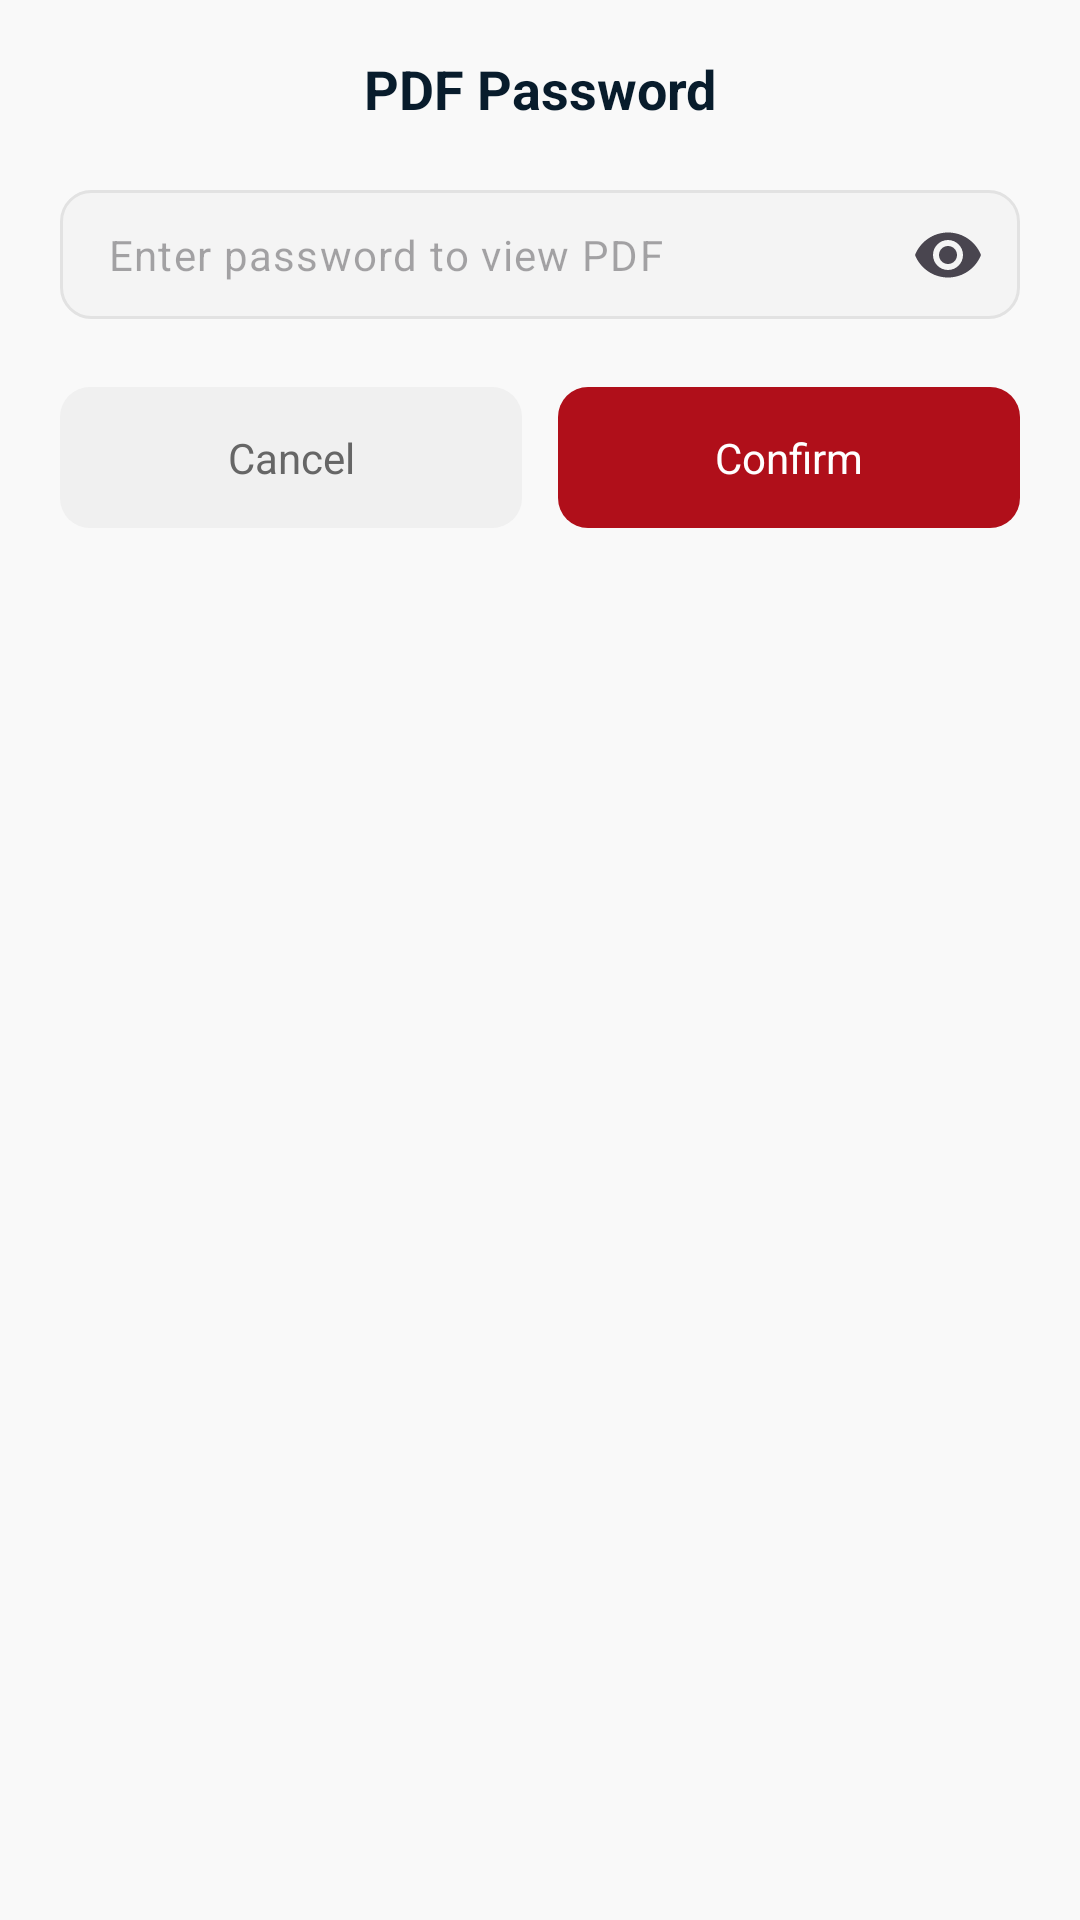

Write the Android layout XML for this screen, with the resource values it uses.
<!-- AndroidManifest.xml: application theme Theme.AskPDF -->
<!-- res/layout/dialog_pdf_password.xml -->
<?xml version="1.0" encoding="utf-8"?>
<androidx.constraintlayout.widget.ConstraintLayout xmlns:android="http://schemas.android.com/apk/res/android"
    xmlns:app="http://schemas.android.com/apk/res-auto"
    android:layout_width="match_parent"
    android:layout_height="wrap_content"
    android:layout_marginHorizontal="28dp"
    android:background="@drawable/bg_pdf_password_dialog"
    android:padding="20dp">

    <androidx.appcompat.widget.AppCompatTextView
        android:id="@+id/dialog_title"
        android:layout_width="wrap_content"
        android:layout_height="wrap_content"
        android:includeFontPadding="false"
        android:text="@string/pdf_password_title"
        android:textColor="@color/text_color"
        android:textSize="18sp"
        android:textStyle="bold"
        app:layout_constraintEnd_toEndOf="parent"
        app:layout_constraintStart_toStartOf="parent"
        app:layout_constraintTop_toTopOf="parent" />

    <androidx.appcompat.widget.AppCompatTextView
        android:id="@+id/file_name_tips"
        android:layout_width="0dp"
        android:layout_height="wrap_content"
        android:layout_marginTop="12dp"
        android:ellipsize="middle"
        android:gravity="center"
        android:includeFontPadding="false"
        android:maxLines="2"
        android:textColor="#806B69"
        android:textSize="13sp"
        android:visibility="gone"
        app:layout_constraintEnd_toEndOf="parent"
        app:layout_constraintStart_toStartOf="parent"
        app:layout_constraintTop_toBottomOf="@+id/dialog_title" />

    <com.google.android.material.textfield.TextInputLayout
        android:id="@+id/password_layout"
        android:layout_width="match_parent"
        android:layout_height="wrap_content"
        android:layout_marginTop="20dp"
        app:endIconMode="password_toggle"
        app:hintEnabled="false"
        app:layout_constraintTop_toBottomOf="@+id/file_name_tips">

        <com.google.android.material.textfield.TextInputEditText
            android:id="@+id/edit_password"
            android:layout_width="match_parent"
            android:layout_height="wrap_content"
            android:background="@drawable/bg_pdf_password_input"
            android:hint="@string/enter_password_to_view_pdf"
            android:inputType="textPassword"
            android:maxLength="50"
            android:maxLines="1"
            android:paddingHorizontal="16dp"
            android:paddingVertical="12dp"
            android:textColor="@color/text_color"
            android:textSize="14sp" />

    </com.google.android.material.textfield.TextInputLayout>

    <androidx.appcompat.widget.AppCompatTextView
        android:id="@+id/btn_cancel"
        android:layout_width="0dp"
        android:layout_height="wrap_content"
        android:layout_marginTop="20dp"
        android:layout_marginEnd="6dp"
        android:background="@drawable/bg_pdf_password_cancel"
        android:gravity="center"
        android:paddingVertical="14dp"
        android:text="@string/cancel"
        android:textColor="#666666"
        android:textSize="14sp"
        app:layout_constraintEnd_toStartOf="@+id/btn_confirm"
        app:layout_constraintStart_toStartOf="parent"
        app:layout_constraintTop_toBottomOf="@+id/password_layout" />

    <androidx.appcompat.widget.AppCompatTextView
        android:id="@+id/btn_confirm"
        android:layout_width="0dp"
        android:layout_height="wrap_content"
        android:layout_marginStart="6dp"
        android:layout_marginTop="20dp"
        android:background="@drawable/bg_language_apply"
        android:gravity="center"
        android:paddingVertical="14dp"
        android:text="@string/confirm"
        android:textColor="@color/white"
        android:textSize="14sp"
        app:layout_constraintEnd_toEndOf="parent"
        app:layout_constraintStart_toEndOf="@+id/btn_cancel"
        app:layout_constraintTop_toBottomOf="@+id/password_layout" />

</androidx.constraintlayout.widget.ConstraintLayout>
<!-- resources referenced by this layout -->
<resources>
  <color name="text_color">#081C2C</color>
  <color name="white">#FFFFFFFF</color>
  <!-- drawable bg_language_apply (drawable) -->
  <?xml version="1.0" encoding="utf-8"?>
  <ripple xmlns:android="http://schemas.android.com/apk/res/android"
      android:color="?attr/colorControlHighlight">
  
      <item>
          <shape>
              <corners android:radius="10dp" />
              <solid android:color="@color/primary" />
          </shape>
      </item>
  </ripple>
  <!-- drawable bg_pdf_password_cancel (drawable) -->
  <?xml version="1.0" encoding="utf-8"?>
  <ripple xmlns:android="http://schemas.android.com/apk/res/android"
      android:color="?attr/colorControlHighlight">
  
      <item>
          <shape>
              <corners android:radius="10dp" />
              <solid android:color="#F0F0F0" />
          </shape>
      </item>
  </ripple>
  <!-- drawable bg_pdf_password_input (drawable) -->
  <?xml version="1.0" encoding="utf-8"?>
  <shape xmlns:android="http://schemas.android.com/apk/res/android">
      <corners android:radius="10dp" />
      <solid android:color="#F4F4F4" />
      <stroke
          android:width="1dp"
          android:color="#E2E2E2" />
  </shape>
  <string name="cancel">Cancel</string>
  <string name="confirm">Confirm</string>
  <string name="enter_password_to_view_pdf">Enter password to view PDF</string>
  <string name="pdf_password_title">PDF Password</string>
  <style name="Theme.AskPDF" parent="Theme.Material3.Light.NoActionBar">
          <item name="colorPrimary">@color/primary</item>
          <item name="android:windowBackground">@color/page_bg_color</item>
          <item name="android:statusBarColor">@color/white</item>
          <item name="android:windowLightStatusBar">true</item>
      </style>
  <color name="primary">#B00F1A</color>
  <color name="page_bg_color">#F9F9F9</color>
</resources>
